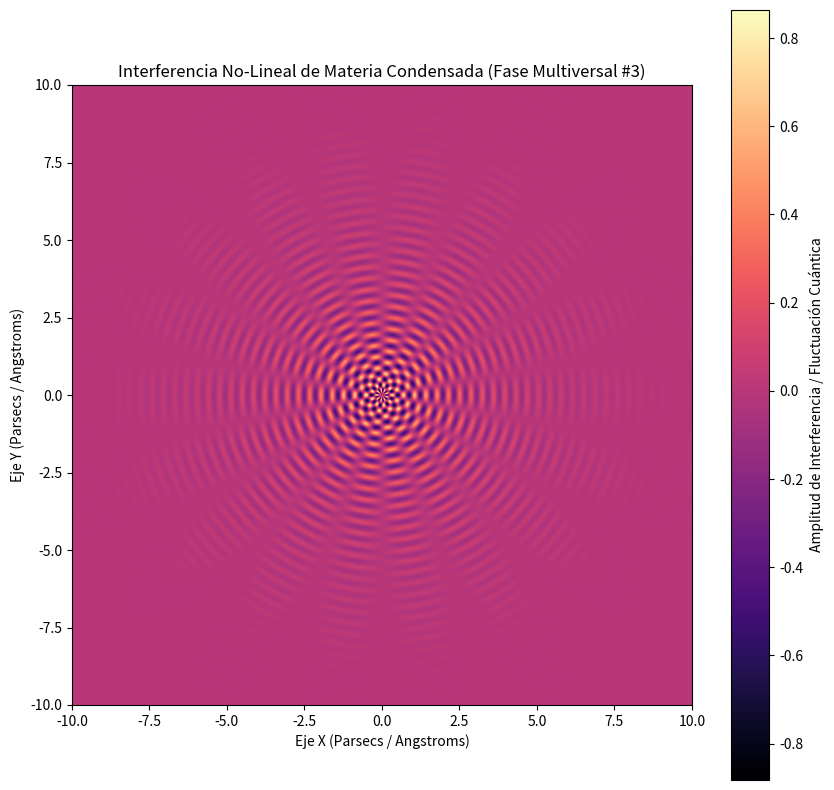

Generate this figure with matplotlib:
%matplotlib inline
# Simulación Multiversal: Materia Condensada - Variante 3
import numpy as np
import matplotlib.pyplot as plt

# Parámetros Físicos No-Lineales
omega_1 = 17.263
omega_2 = 9.037
lambda_decay = 0.484
phase_shift = 2.127

x = np.linspace(-10, 10, 800)
y = np.linspace(-10, 10, 800)
X, Y = np.meshgrid(x, y)

# Dinámica de Fluidos / Campos Tensor-Escalares (Fase Multiversal)
R = np.sqrt(X**2 + Y**2) + 1e-5
Z = (np.sin(omega_1 * R + phase_shift) * np.cos(omega_2 * np.arctan2(Y, X))) * np.exp(-lambda_decay * R)

plt.figure(figsize=(10, 10))
plt.imshow(Z, cmap='magma', extent=[-10, 10, -10, 10], origin='lower')
plt.colorbar(label='Amplitud de Interferencia / Fluctuación Cuántica')
plt.title(r'Interferencia No-Lineal de Materia Condensada (Fase Multiversal #3)')
plt.xlabel('Eje X (Parsecs / Angstroms)')
plt.ylabel('Eje Y (Parsecs / Angstroms)')
plt.show()
